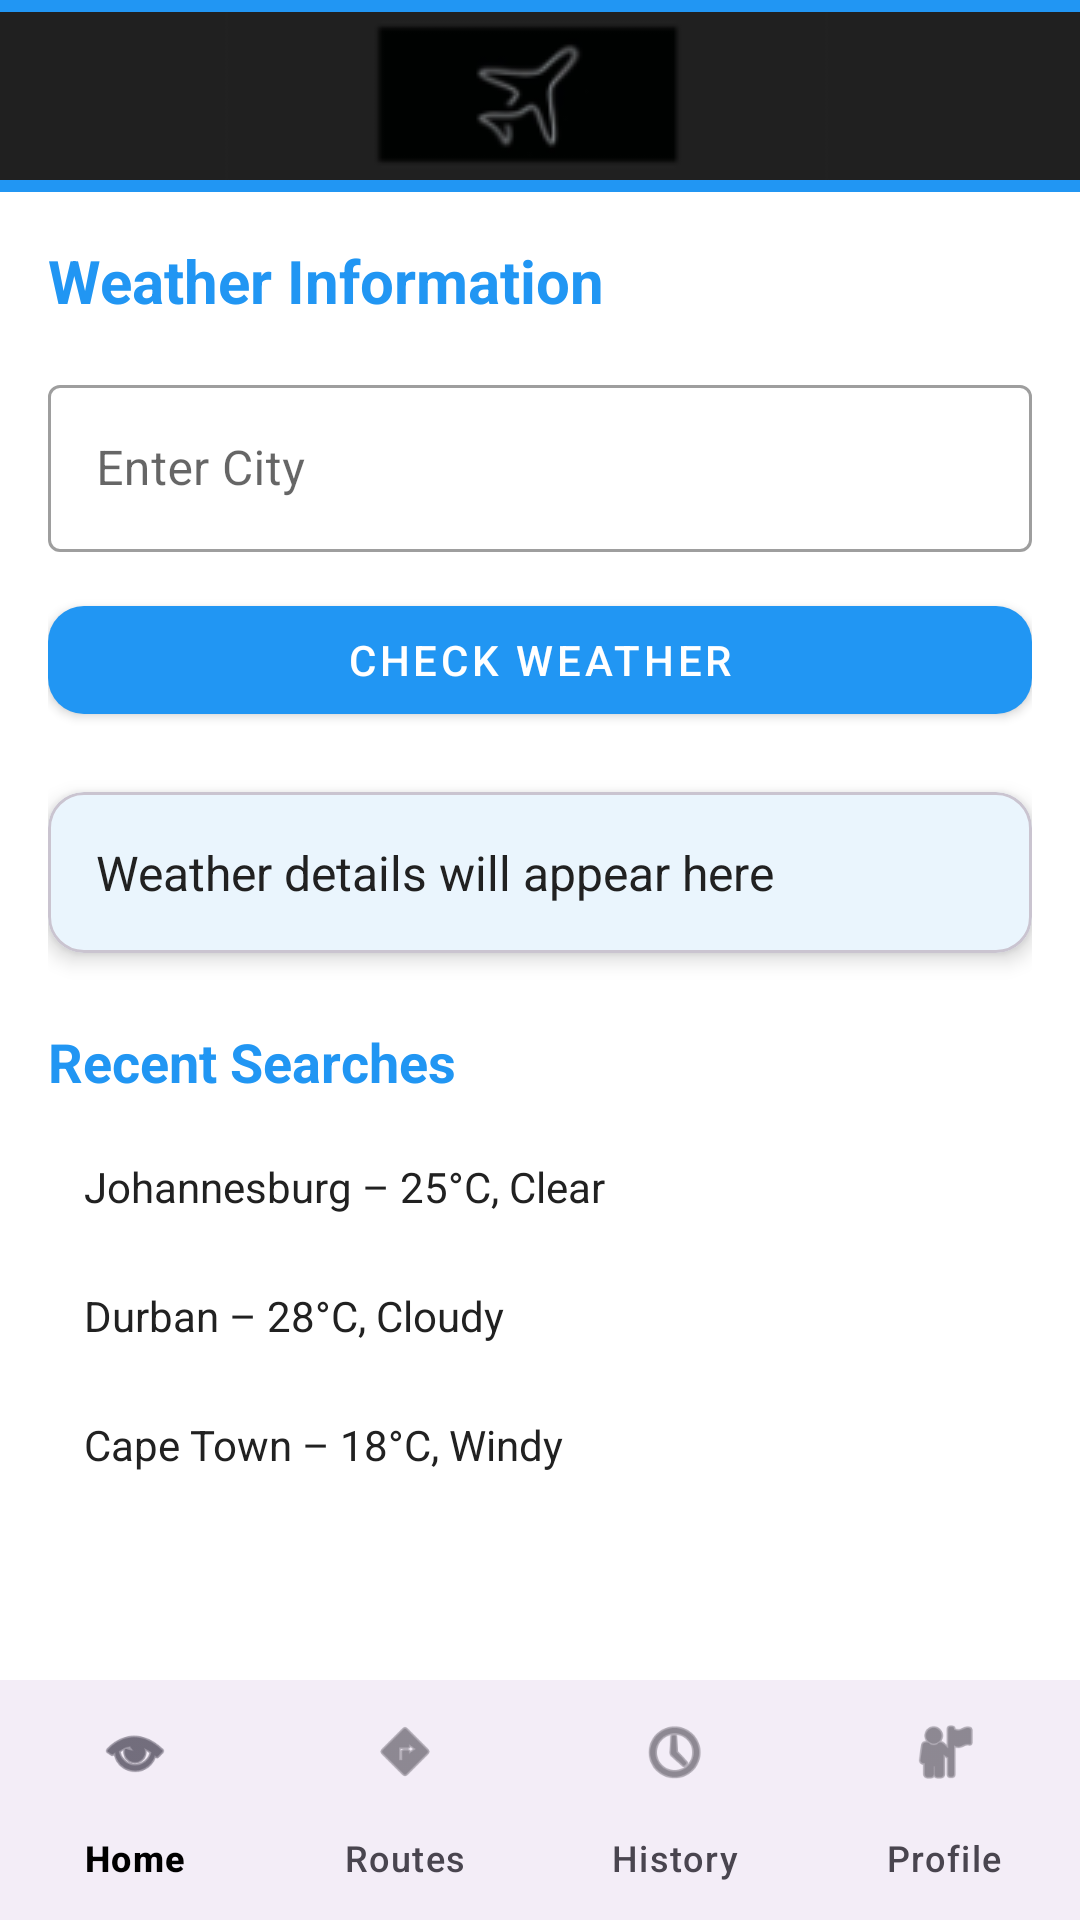

The Android layout XML behind this screen, and the referenced resources:
<!-- AndroidManifest.xml: application theme Theme.Travelapp -->
<!-- res/layout/fragment_weather.xml -->
<?xml version="1.0" encoding="utf-8"?>
<LinearLayout
    xmlns:android="http://schemas.android.com/apk/res/android"
    xmlns:app="http://schemas.android.com/apk/res-auto"
    android:orientation="vertical"
    android:layout_width="match_parent"
    android:layout_height="match_parent"
    android:background="@android:color/white">

    
    <androidx.appcompat.widget.Toolbar
        android:id="@+id/topAppBar"
        android:layout_width="match_parent"
        android:layout_height="wrap_content"
        android:background="@color/primaryColor"
        android:theme="@style/ThemeOverlay.MaterialComponents.Dark.ActionBar"
        app:title="Weather Info"
        app:titleTextColor="@android:color/white"
        app:navigationIcon="@drawable/ic_travel_logo"
        app:menu="@menu/top_app_bar_menu" />

    
    <ScrollView
        android:layout_width="match_parent"
        android:layout_height="0dp"
        android:layout_weight="1"
        android:padding="16dp">

        <LinearLayout
            android:layout_width="match_parent"
            android:layout_height="wrap_content"
            android:orientation="vertical">

            
            <TextView
                android:layout_width="wrap_content"
                android:layout_height="wrap_content"
                android:text="Weather Information"
                android:textSize="20sp"
                android:textStyle="bold"
                android:textColor="@color/primaryColor"/>

            
            <com.google.android.material.textfield.TextInputLayout
                android:layout_width="match_parent"
                android:layout_height="wrap_content"
                android:hint="Enter City"
                style="@style/Widget.MaterialComponents.TextInputLayout.OutlinedBox"
                android:layout_marginTop="16dp">

                <com.google.android.material.textfield.TextInputEditText
                    android:id="@+id/weatherLocation"
                    android:layout_width="match_parent"
                    android:layout_height="wrap_content"/>
            </com.google.android.material.textfield.TextInputLayout>

            
            <com.google.android.material.button.MaterialButton
                android:id="@+id/checkWeatherBtn"
                android:layout_width="match_parent"
                android:layout_height="wrap_content"
                android:text="Check Weather"
                android:layout_marginTop="12dp"
                style="@style/Widget.MaterialComponents.Button"
                app:cornerRadius="12dp"
                app:iconTint="@android:color/white"/>

            
            <com.google.android.material.card.MaterialCardView
                android:layout_width="match_parent"
                android:layout_height="wrap_content"
                android:layout_marginTop="20dp"
                app:cardCornerRadius="12dp"
                app:cardElevation="4dp">

                <TextView
                    android:id="@+id/weatherInfo"
                    android:layout_width="match_parent"
                    android:layout_height="wrap_content"
                    android:padding="16dp"
                    android:text="Weather details will appear here"
                    android:textSize="16sp"
                    android:textColor="@color/textPrimary"/>
            </com.google.android.material.card.MaterialCardView>

            
            <TextView
                android:layout_width="wrap_content"
                android:layout_height="wrap_content"
                android:text="Recent Searches"
                android:textSize="18sp"
                android:textStyle="bold"
                android:layout_marginTop="24dp"
                android:textColor="@color/primaryColor"/>

            <LinearLayout
                android:layout_width="match_parent"
                android:layout_height="wrap_content"
                android:orientation="vertical"
                android:layout_marginTop="8dp">

                <TextView
                    android:layout_width="match_parent"
                    android:layout_height="wrap_content"
                    android:padding="12dp"
                    android:text="Johannesburg – 25°C, Clear"
                    android:textColor="@color/textPrimary"/>

                <TextView
                    android:layout_width="match_parent"
                    android:layout_height="wrap_content"
                    android:padding="12dp"
                    android:text="Durban – 28°C, Cloudy"
                    android:textColor="@color/textPrimary"/>

                <TextView
                    android:layout_width="match_parent"
                    android:layout_height="wrap_content"
                    android:padding="12dp"
                    android:text="Cape Town – 18°C, Windy"
                    android:textColor="@color/textPrimary"/>
            </LinearLayout>

        </LinearLayout>
    </ScrollView>

    
    <com.google.android.material.bottomnavigation.BottomNavigationView
        android:id="@+id/bottomNav"
        android:layout_width="match_parent"
        android:layout_height="wrap_content"
        app:menu="@menu/bottom_nav_menu"
        app:labelVisibilityMode="labeled"/>

</LinearLayout>
<!-- resources referenced by this layout -->
<resources>
  <color name="primaryColor">#2196F3</color>
  <color name="textPrimary">#212121</color>
  <!-- drawable ic_travel_logo: png bitmap (drawable, 6038 bytes) -->
  <style name="Theme.Travelapp" parent="Theme.Material3.DayNight.NoActionBar">
          
          <item name="colorPrimary">@color/primaryColor</item>
          <item name="colorOnPrimary">@color/white</item>
  
          
          <item name="colorSurface">@color/white</item>
          <item name="colorOnSurface">@color/black</item>
          <item name="colorBackground">@color/white</item>
          <item name="colorOnBackground">@color/black</item>
      </style>
  <color name="white">#FFFFFFFF</color>
  <color name="black">#FF000000</color>
</resources>
